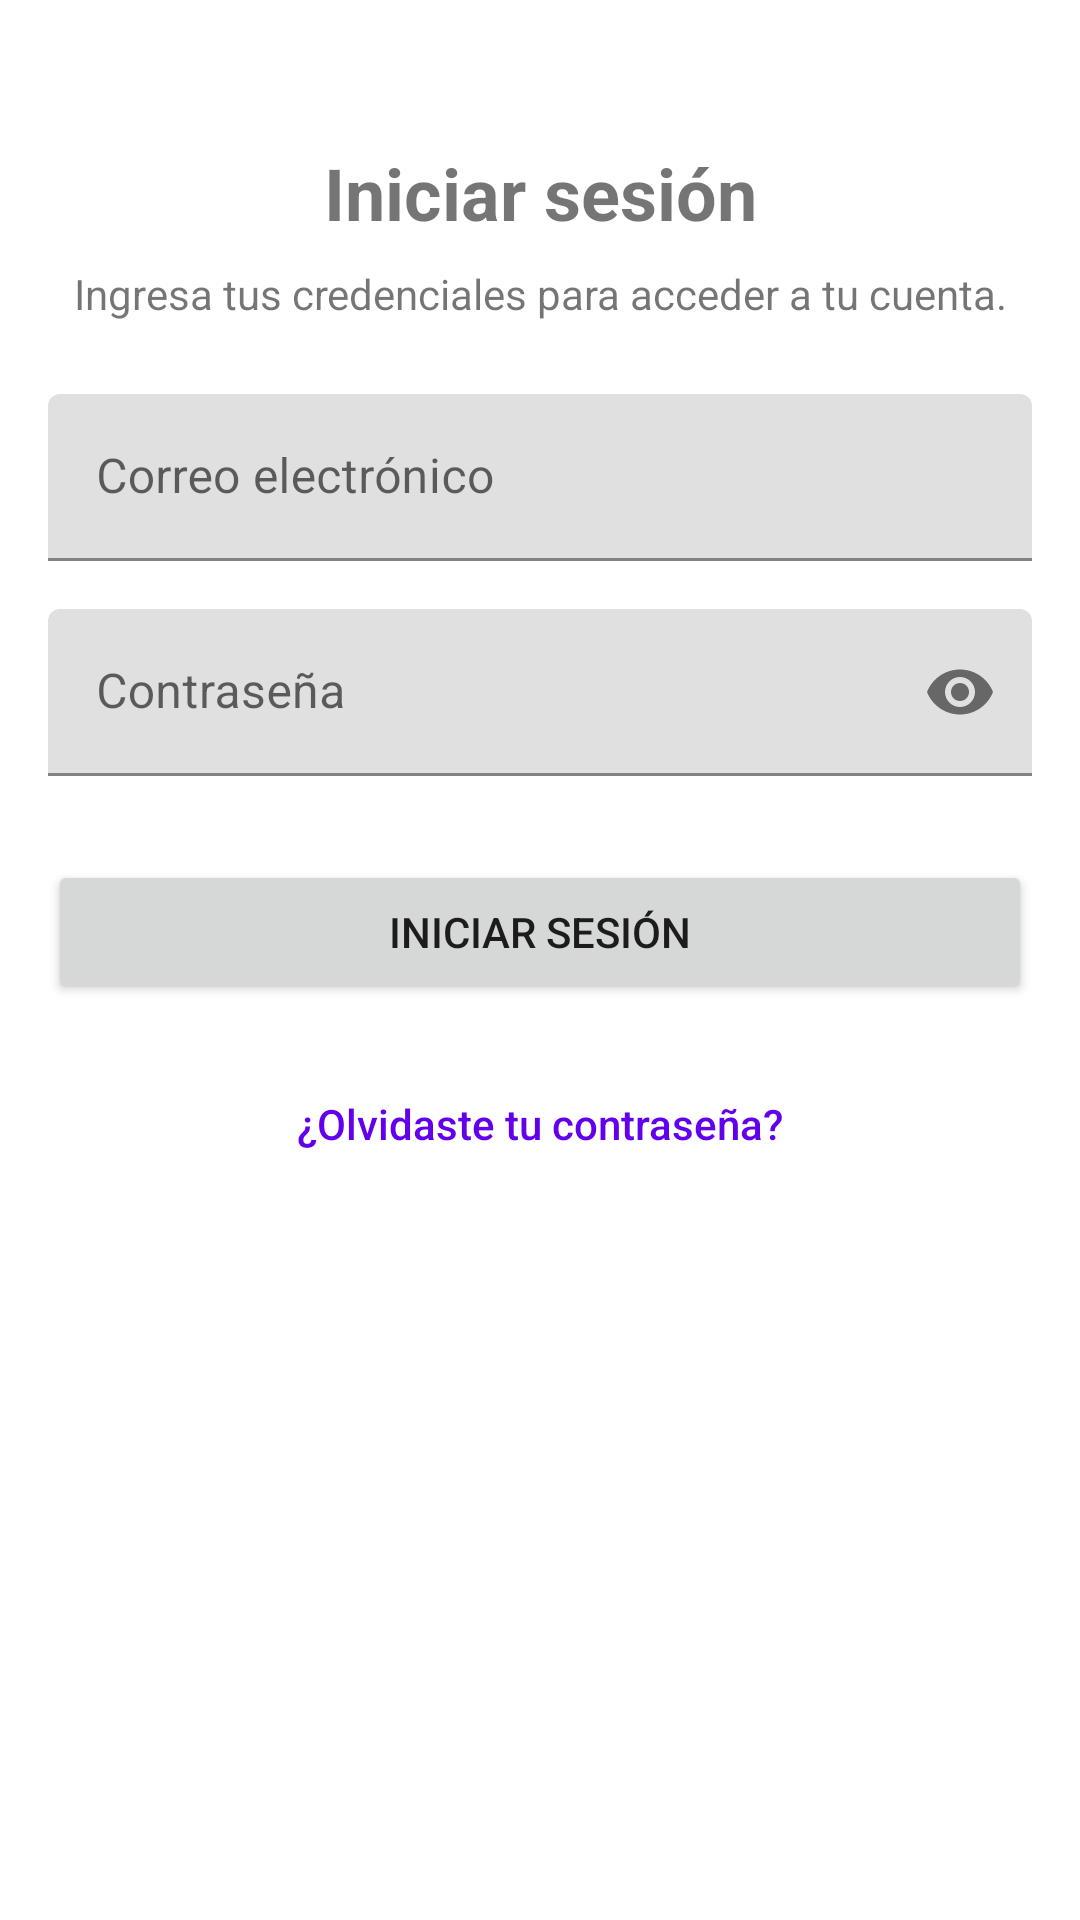

The Android layout XML behind this screen, and the referenced resources:
<!-- AndroidManifest.xml: application theme Theme.MyApp -->
<!-- res/layout/activity_login.xml -->
<?xml version="1.0" encoding="utf-8"?>
<androidx.constraintlayout.widget.ConstraintLayout xmlns:android="http://schemas.android.com/apk/res/android"
    xmlns:app="http://schemas.android.com/apk/res-auto"
    xmlns:tools="http://schemas.android.com/tools"
    android:id="@+id/main"
    android:layout_width="match_parent"
    android:layout_height="match_parent"
    tools:context=".login.LoginActivity"
    android:padding="16dp">

    <TextView
        android:id="@+id/titleTextView"
        android:layout_width="wrap_content"
        android:layout_height="wrap_content"
        android:layout_marginTop="32dp"
        android:text="Iniciar sesión"
        android:textSize="24sp"
        android:textStyle="bold"
        app:layout_constraintEnd_toEndOf="parent"
        app:layout_constraintStart_toStartOf="parent"
        app:layout_constraintTop_toTopOf="parent" />

    <TextView
        android:id="@+id/descriptionTextView"
        android:layout_width="0dp"
        android:layout_height="wrap_content"
        android:layout_marginTop="8dp"
        android:text="Ingresa tus credenciales para acceder a tu cuenta."
        android:textAlignment="center"
        app:layout_constraintEnd_toEndOf="parent"
        app:layout_constraintStart_toStartOf="parent"
        app:layout_constraintTop_toBottomOf="@id/titleTextView" />

    <com.google.android.material.textfield.TextInputLayout
        android:id="@+id/emailInputLayout"
        android:layout_width="0dp"
        android:layout_height="wrap_content"
        android:layout_marginTop="24dp"
        android:hint="Correo electrónico"
        app:layout_constraintEnd_toEndOf="parent"
        app:layout_constraintStart_toStartOf="parent"
        app:layout_constraintTop_toBottomOf="@id/descriptionTextView">

        <com.google.android.material.textfield.TextInputEditText
            android:id="@+id/emailEditText"
            android:layout_width="match_parent"
            android:layout_height="wrap_content"
            android:inputType="textEmailAddress" />

    </com.google.android.material.textfield.TextInputLayout>

    <com.google.android.material.textfield.TextInputLayout
        android:id="@+id/passwordInputLayout"
        android:layout_width="0dp"
        android:layout_height="wrap_content"
        android:layout_marginTop="16dp"
        android:hint="Contraseña"
        app:layout_constraintEnd_toEndOf="parent"
        app:layout_constraintStart_toStartOf="parent"
        app:layout_constraintTop_toBottomOf="@id/emailInputLayout"
        app:passwordToggleEnabled="true">

        <com.google.android.material.textfield.TextInputEditText
            android:id="@+id/passwordEditText"
            android:layout_width="match_parent"
            android:layout_height="wrap_content"
            android:inputType="textPassword" />

    </com.google.android.material.textfield.TextInputLayout>

    <Button
        android:id="@+id/loginButton"
        android:layout_width="0dp"
        android:layout_height="wrap_content"
        android:layout_marginTop="28dp"
        android:text="Iniciar sesión"
        app:layout_constraintEnd_toEndOf="parent"
        app:layout_constraintHorizontal_bias="0.0"
        app:layout_constraintStart_toStartOf="parent"
        app:layout_constraintTop_toBottomOf="@id/passwordInputLayout" />

    <Button
        android:id="@+id/forgotPasswordButton"
        style="@style/Widget.AppCompat.Button.Borderless"
        android:layout_width="wrap_content"
        android:layout_height="wrap_content"
        android:layout_marginTop="16dp"
        android:background="?android:attr/selectableItemBackground"
        android:text="¿Olvidaste tu contraseña?"
        android:textAllCaps="false"
        android:textColor="@color/design_default_color_primary"
        app:layout_constraintEnd_toEndOf="parent"
        app:layout_constraintStart_toStartOf="parent"
        app:layout_constraintTop_toBottomOf="@id/loginButton" />
</androidx.constraintlayout.widget.ConstraintLayout>
<!-- resources referenced by this layout -->
<resources>
  <style name="Theme.MyApp" parent="Theme.MaterialComponents.DayNight.DarkActionBar">
          
          <item name="colorPrimary">@color/purple_500</item>
          <item name="colorPrimaryVariant">@color/purple_700</item>
          <item name="colorOnPrimary">@color/white</item>
          
          <item name="colorSecondary">@color/teal_200</item>
          <item name="colorSecondaryVariant">@color/teal_700</item>
          <item name="colorOnSecondary">@color/black</item>
          
          <item name="android:statusBarColor">?attr/colorPrimaryVariant</item>
          
      </style>
  <color name="purple_500">#FF6200EE</color>
  <color name="purple_700">#FF3700B3</color>
  <color name="white">#FFFFFFFF</color>
  <color name="teal_200">#FF03DAC5</color>
  <color name="teal_700">#FF018786</color>
  <color name="black">#FF000000</color>
</resources>
